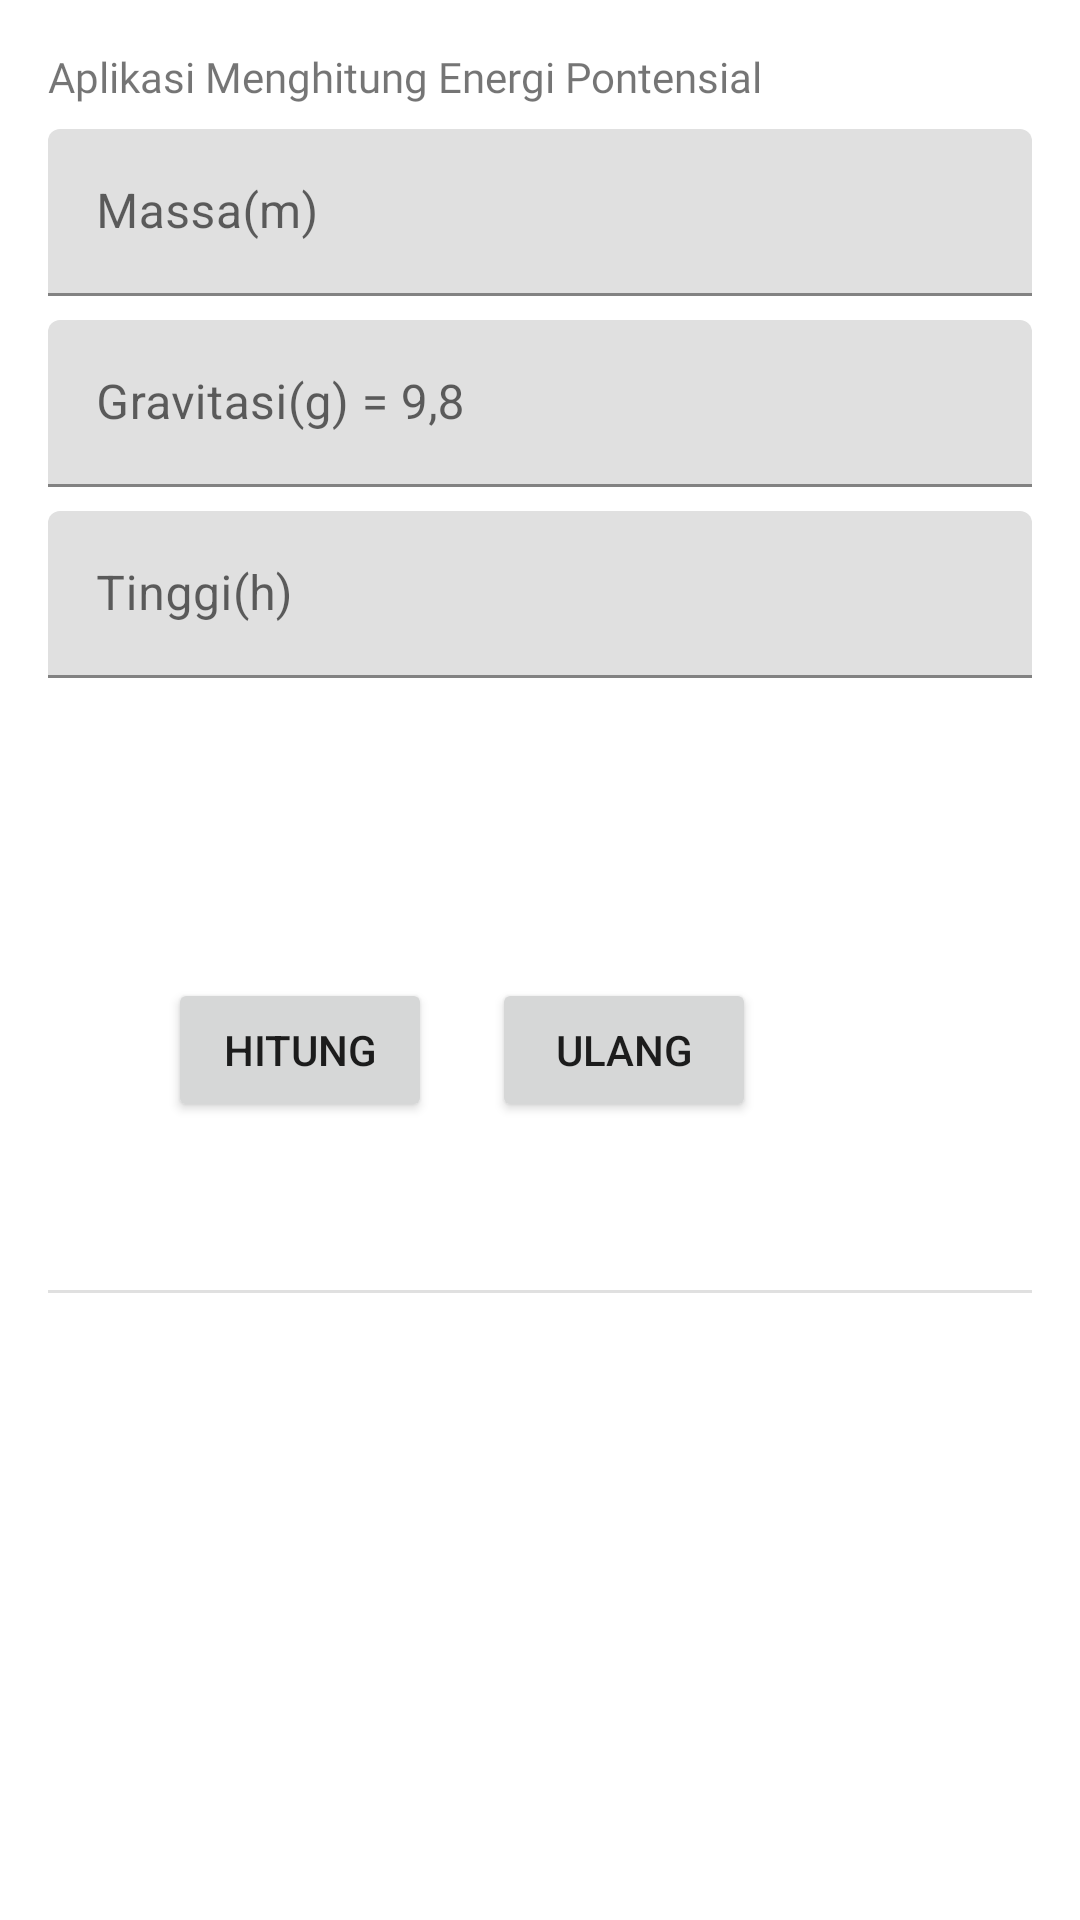

The Android layout XML behind this screen, and the referenced resources:
<!-- AndroidManifest.xml: application theme Theme.HitungEnergiPontensial -->
<!-- res/layout/fragment_home.xml -->
<?xml version="1.0" encoding="utf-8"?>
<ScrollView
    xmlns:android="http://schemas.android.com/apk/res/android"
    xmlns:app="http://schemas.android.com/apk/res-auto"
    xmlns:tools="http://schemas.android.com/tools"
    android:layout_width="match_parent"
    android:layout_height="match_parent"
    tools:context=".MainActvity">

    <androidx.constraintlayout.widget.ConstraintLayout
        android:layout_width="match_parent"
        android:layout_height="wrap_content">

        <TextView
            android:id="@+id/textView"
            android:layout_width="0dp"
            android:layout_height="wrap_content"
            android:layout_marginStart="16dp"
            android:layout_marginTop="16dp"
            android:layout_marginEnd="16dp"
            android:fontFamily="@font/akaya_telivigala"
            android:text="@string/judul"
            app:layout_constraintEnd_toEndOf="parent"
            app:layout_constraintStart_toStartOf="parent"
            app:layout_constraintTop_toTopOf="parent" />

        <RadioGroup
            android:id="@+id/radioGroup"
            android:layout_width="0dp"
            android:layout_height="wrap_content"
            android:layout_marginTop="80dp"
            android:layout_marginEnd="304dp"
            android:orientation="horizontal"
            app:layout_constraintEnd_toEndOf="parent"
            app:layout_constraintTop_toBottomOf="@+id/tinggiPotensial_hint" />

        <Button
            android:id="@+id/button"
            android:layout_width="wrap_content"
            android:layout_height="wrap_content"
            android:layout_marginTop="20dp"
            android:text="@string/hitung"
            app:layout_constraintStart_toStartOf="@+id/radioGroup"
            app:layout_constraintTop_toBottomOf="@+id/radioGroup" />

        <Button
            android:id="@+id/resetButton"
            android:layout_width="wrap_content"
            android:layout_height="wrap_content"
            android:layout_marginStart="108dp"
            android:layout_marginTop="20dp"
            android:text="@string/back"
            app:layout_constraintStart_toStartOf="@+id/radioGroup"
            app:layout_constraintTop_toBottomOf="@+id/radioGroup" />

        <View
            android:id="@+id/divider"
            android:layout_width="match_parent"
            android:layout_height="1dp"
            android:layout_marginStart="16dp"
            android:layout_marginTop="56dp"
            android:layout_marginEnd="16dp"
            android:background="?android:attr/listDivider"
            app:layout_constraintEnd_toEndOf="parent"
            app:layout_constraintHorizontal_bias="1.0"
            app:layout_constraintStart_toStartOf="parent"
            app:layout_constraintTop_toBottomOf="@+id/button" />

        <TextView
            android:id="@+id/hasilTextView"
            android:layout_width="wrap_content"
            android:layout_height="wrap_content"
            android:layout_marginStart="8dp"
            android:layout_marginTop="32dp"
            app:layout_constraintEnd_toEndOf="parent"
            app:layout_constraintStart_toStartOf="parent"
            app:layout_constraintTop_toBottomOf="@+id/divider"
            tools:text="Hasil: " />

        <com.google.android.material.textfield.TextInputLayout
            android:id="@+id/massaPotensial_hint"
            android:layout_width="match_parent"
            android:layout_height="wrap_content"
            android:layout_marginStart="16dp"
            android:layout_marginEnd="16dp"
            android:layout_marginTop="8dp"
            app:layout_constraintTop_toBottomOf="@+id/textView">

            <com.google.android.material.textfield.TextInputEditText
                android:id="@+id/massaPotensial_inp"
                android:layout_width="match_parent"
                android:layout_height="wrap_content"
                android:hint="@string/massa_potensial" />
        </com.google.android.material.textfield.TextInputLayout>

        <com.google.android.material.textfield.TextInputLayout
            android:id="@+id/gravitasiPotensial_hint"
            android:layout_width="match_parent"
            android:layout_height="wrap_content"
            android:layout_marginStart="16dp"
            android:layout_marginEnd="16dp"
            android:layout_marginTop="8dp"
            app:layout_constraintTop_toBottomOf="@+id/massaPotensial_hint">

            <com.google.android.material.textfield.TextInputEditText
                android:id="@+id/gravitasiPotensial_inp"
                android:layout_width="match_parent"
                android:layout_height="wrap_content"
                android:hint="@string/gravitasi_potensial" />

        </com.google.android.material.textfield.TextInputLayout>

        <com.google.android.material.textfield.TextInputLayout
            android:id="@+id/tinggiPotensial_hint"
            android:layout_width="match_parent"
            android:layout_height="wrap_content"
            android:layout_marginStart="16dp"
            android:layout_marginEnd="16dp"
            android:layout_marginTop="8dp"
            app:layout_constraintTop_toBottomOf="@+id/gravitasiPotensial_hint">

            <com.google.android.material.textfield.TextInputEditText
                android:id="@+id/tinggiPontensial_inp"
                android:layout_width="match_parent"
                android:layout_height="wrap_content"
                android:hint="@string/tinggi_potensial" />

        </com.google.android.material.textfield.TextInputLayout>

    </androidx.constraintlayout.widget.ConstraintLayout>

</ScrollView>
<!-- resources referenced by this layout -->
<resources>
  <string name="back">ulang</string>
  <string name="gravitasi_potensial">Gravitasi(g) = 9,8</string>
  <string name="hitung">Hitung</string>
  <string name="judul">Aplikasi Menghitung Energi Pontensial</string>
  <string name="massa_potensial">Massa(m)</string>
  <string name="tinggi_potensial">Tinggi(h)</string>
  <style name="Theme.HitungEnergiPontensial" parent="Theme.MaterialComponents.DayNight.DarkActionBar">
          
          <item name="colorPrimary">#F44336</item>
          <item name="colorPrimaryVariant">@color/red</item>
          <item name="colorOnPrimary">@color/white</item>
          
          <item name="colorSecondary">@color/teal_200</item>
          <item name="colorSecondaryVariant">@color/teal_700</item>
          <item name="colorOnSecondary">@color/black</item>
          
          <item name="android:statusBarColor" tools:targetApi="l">?attr/colorPrimaryVariant</item>
          
      </style>
  <color name="red">#FF0000</color>
  <color name="white">#FFFFFFFF</color>
  <color name="teal_200">#FF03DAC5</color>
  <color name="teal_700">#FF018786</color>
  <color name="black">#FF000000</color>
</resources>
